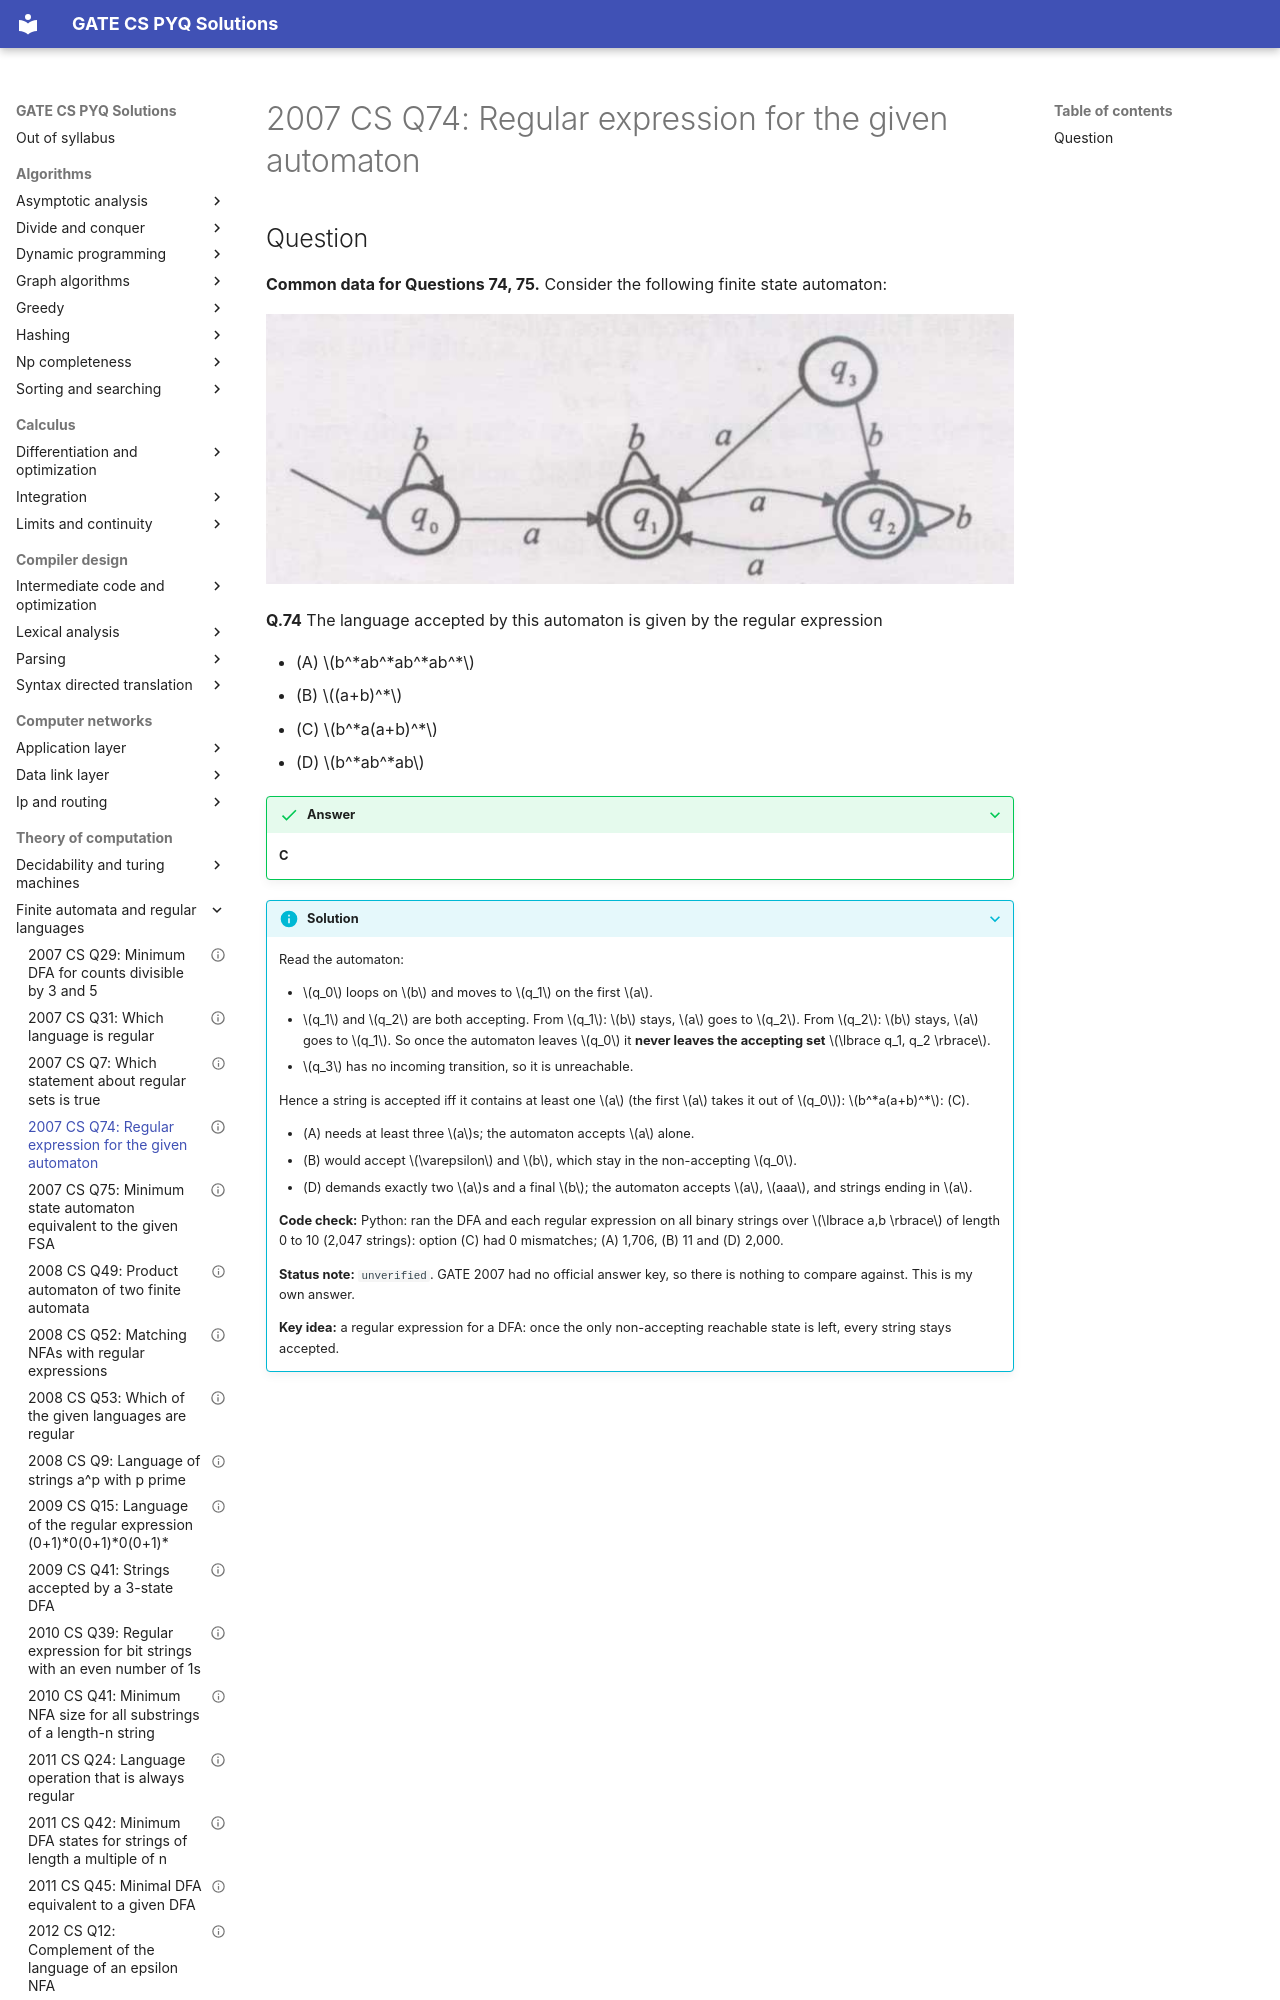

repository: saheenusman/GATE-PYQs · page: theory-of-computation/finite-automata-and-regular-languages/2007-set1-q74/index.html · generator: mkdocs

---
title: "2007 CS Q74: Regular expression for the given automaton"
year: 2007
set: 1
paper: CS
q_no: 74
subject: theory-of-computation
topic: finite-automata-and-regular-languages
also: []
marks: 2
type: MCQ
official_answer: "none (no official key released)"
status: unverified
---

# 2007 CS Q74: Regular expression for the given automaton
